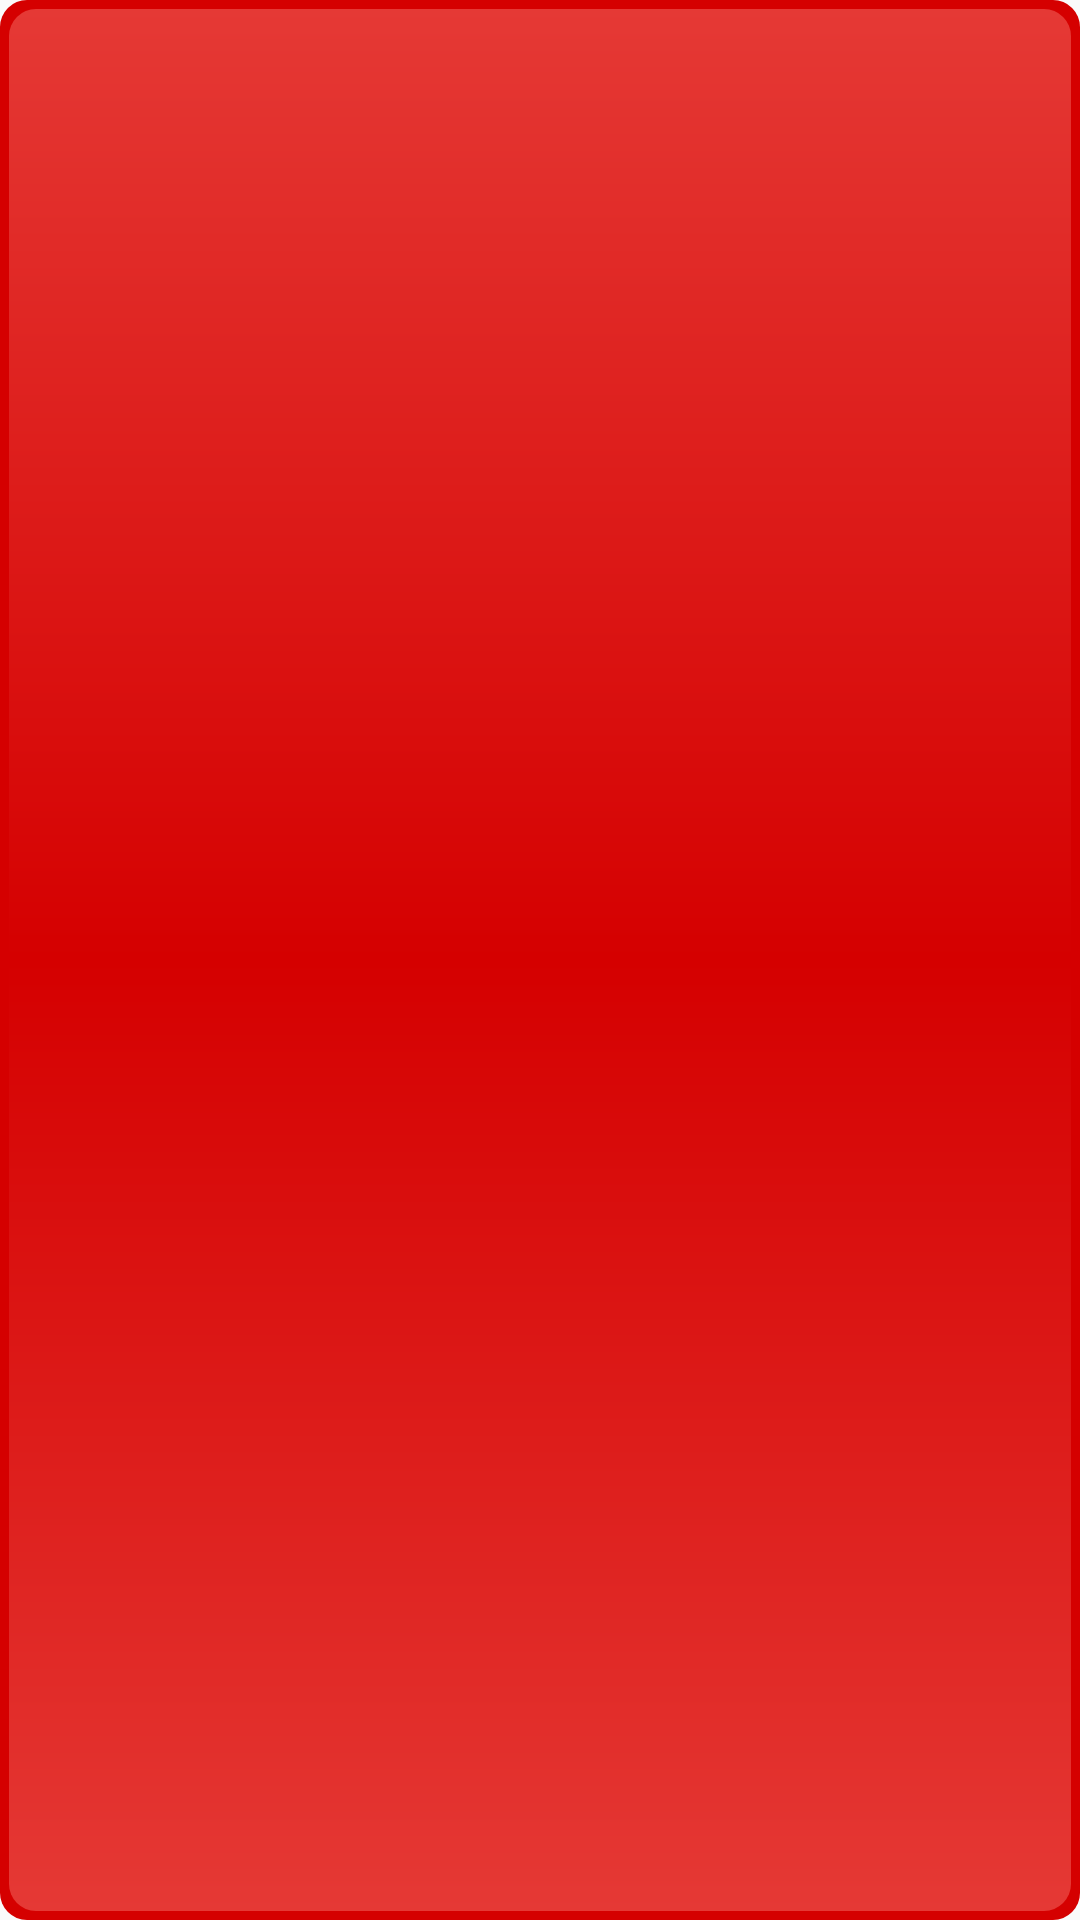

Write the Android layout XML for this screen, with the resource values it uses.
<!-- AndroidManifest.xml: application theme AppTheme -->
<!-- res/layout/result_list_item.xml -->
<?xml version="1.0" encoding="utf-8"?>
    <TextView xmlns:android="http://schemas.android.com/apk/res/android"
    android:id="@+id/result_text_item"
    android:layout_width="match_parent"
    android:layout_height="wrap_content"
    android:textSize="15sp"
    android:textStyle="bold"
    android:textColor="@android:color/white"
    android:padding="9dp"
    android:background="@drawable/common_shaper"/>
<!-- resources referenced by this layout -->
<resources>
  <!-- drawable common_shaper (drawable) -->
  <?xml version="1.0" encoding="utf-8"?>
  <layer-list xmlns:android="http://schemas.android.com/apk/res/android">
      <item>
          <shape android:shape="rectangle">
              <solid android:color="@color/material_red_a700"/>
              <corners android:radius="@dimen/item_corner_radius" />
          </shape>
      </item>
  
  
      <item
          android:left="3dp"
          android:right="3dp"
          android:top="3dp"
          android:bottom="3dp">
          <shape android:shape="rectangle">
              <corners android:radius="@dimen/item_corner_radius"/>
              <gradient
                  android:type="linear"
                  android:startColor="@color/colorPrimaryDark"
                  android:centerColor="@color/material_red_a700"
                  android:endColor="@color/colorPrimaryDark"
                  android:centerX="50%"
                  android:angle="270"/>
          </shape>
      </item>
  
  </layer-list>
  <style name="AppTheme" parent="Theme.AppCompat.Light.DarkActionBar">
          
          <item name="colorPrimary">@color/colorPrimary</item>
          <item name="colorPrimaryDark">@color/colorPrimaryDark</item>
          <item name="colorAccent">@color/colorAccent</item>
          
          <item name="alertDialogTheme">@style/Theme.AppCompat.Light.Dialog.Alert</item>
      </style>
  <color name="material_red_a700">#D50000</color>
  <dimen name="item_corner_radius">9dp</dimen>
  <color name="colorPrimaryDark">#E53935</color>
  <color name="colorPrimary">@color/background</color>
  <color name="colorAccent">@android:color/white</color>
  <color name="background">#F44336</color>
</resources>
